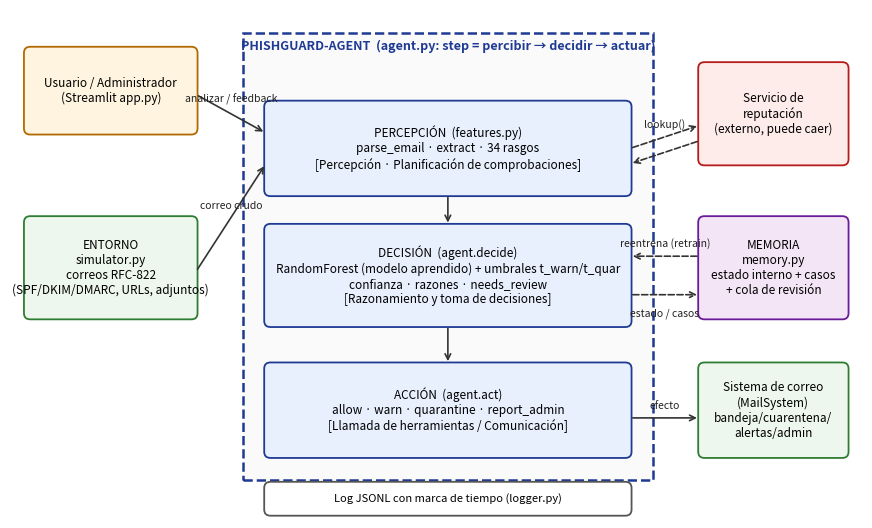
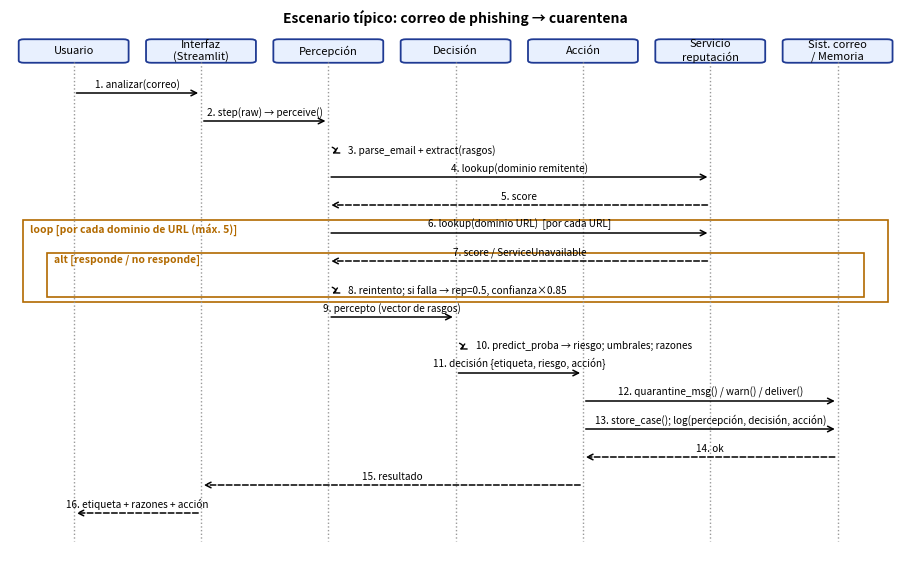
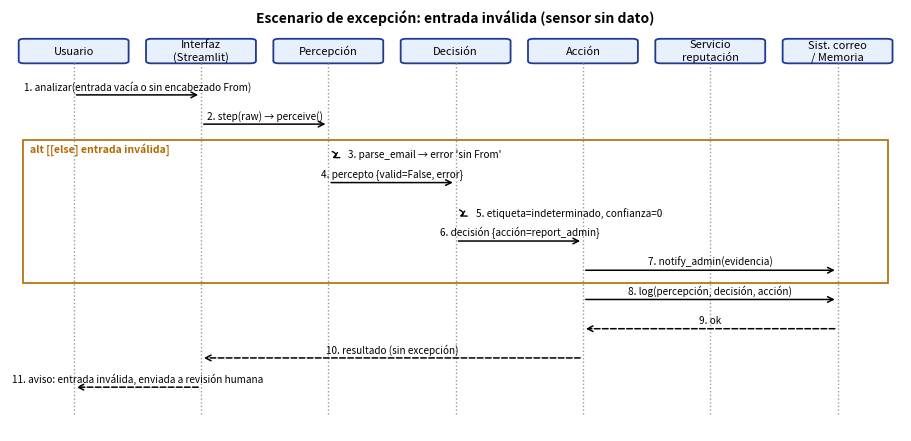

Python code for these plots, in order:
import matplotlib; matplotlib.use("Agg")
import matplotlib.pyplot as plt
from matplotlib.patches import FancyBboxPatch, Rectangle

def box(ax, x, y, w, h, text, fc="#E8F0FE", ec="#1F3A93", fs=8.5, bold=False):
    ax.add_patch(FancyBboxPatch((x, y), w, h, boxstyle="round,pad=0.02,rounding_size=0.08", fc=fc, ec=ec, lw=1.3))
    ax.text(x + w / 2, y + h / 2, text, ha="center", va="center", fontsize=fs, weight="bold" if bold else "normal", wrap=True)

def arrow(ax, p, q, text="", dashed=False, fs=7.5, off=(0, 0.12)):
    ax.annotate("", xy=q, xytext=p, arrowprops=dict(arrowstyle="->", lw=1.2, color="#333", ls="--" if dashed else "-"))
    if text: ax.text((p[0] + q[0]) / 2 + off[0], (p[1] + q[1]) / 2 + off[1], text, fontsize=fs, ha="center", color="#222")

# ---------- ARQUITECTURA ----------
fig, ax = plt.subplots(figsize=(11, 6.6)); ax.set_xlim(0, 11); ax.set_ylim(0, 6.6); ax.axis("off")
box(ax, 0.2, 5.0, 2.2, 1.1, "Usuario / Administrador\n(Streamlit app.py)", "#FFF4E0", "#B26A00")
box(ax, 0.2, 2.6, 2.2, 1.3, "ENTORNO\nsimulator.py\ncorreos RFC-822\n(SPF/DKIM/DMARC, URLs, adjuntos)", "#EEF7EE", "#2E7D32")
ax.add_patch(Rectangle((3.0, 0.5), 5.3, 5.8, fc="#FAFAFA", ec="#1F3A93", lw=1.8, ls="--"))
ax.text(5.65, 6.08, "PHISHGUARD-AGENT  (agent.py: step = percibir → decidir → actuar)", ha="center", fontsize=9, weight="bold", color="#1F3A93")
box(ax, 3.3, 4.2, 4.7, 1.2, "PERCEPCIÓN  (features.py)\nparse_email · extract · 34 rasgos\n[Percepción · Planificación de comprobaciones]", bold=False)
box(ax, 3.3, 2.5, 4.7, 1.3, "DECISIÓN  (agent.decide)\nRandomForest (modelo aprendido) + umbrales t_warn/t_quar\nconfianza · razones · needs_review\n[Razonamiento y toma de decisiones]")
box(ax, 3.3, 0.8, 4.7, 1.2, "ACCIÓN  (agent.act)\nallow · warn · quarantine · report_admin\n[Llamada de herramientas / Comunicación]")
box(ax, 8.9, 4.6, 1.9, 1.3, "Servicio de\nreputación\n(externo, puede caer)", "#FDECEA", "#B71C1C")
box(ax, 8.9, 2.6, 1.9, 1.3, "MEMORIA\nmemory.py\nestado interno + casos\n+ cola de revisión", "#F3E5F5", "#6A1B9A")
box(ax, 8.9, 0.8, 1.9, 1.2, "Sistema de correo\n(MailSystem)\nbandeja/cuarentena/\nalertas/admin", "#EEF7EE", "#2E7D32")
box(ax, 3.3, 0.05, 4.7, 0.4, "Log JSONL con marca de tiempo (logger.py)", "#FFFFFF", "#555", fs=8)
arrow(ax, (2.4, 3.2), (3.3, 4.6), "correo crudo")
arrow(ax, (2.4, 5.5), (3.3, 5.0), "analizar / feedback", off=(0, 0.15))
arrow(ax, (5.65, 4.2), (5.65, 3.8)); arrow(ax, (5.65, 2.5), (5.65, 2.0))
arrow(ax, (8.0, 4.8), (8.9, 5.1), "lookup()", dashed=True); arrow(ax, (8.9, 4.9), (8.0, 4.6), "", dashed=True)
arrow(ax, (8.0, 2.9), (8.9, 2.9), "estado / casos", dashed=True, off=(0,-0.28)); arrow(ax, (8.0, 1.3), (8.9, 1.3), "efecto")
arrow(ax, (8.9, 3.4), (8.0, 3.4), "reentrena (retrain)", dashed=True, off=(0, 0.12))
plt.savefig("arquitectura.png", dpi=170, bbox_inches="tight"); plt.close()

# ---------- SECUENCIA ----------
def seq(title, parts, msgs, frags, fname, H):
    n = len(parts); fig, ax = plt.subplots(figsize=(11.5, H)); ax.set_xlim(0, n * 1.9); ax.set_ylim(-len(msgs) - 1.5, 1.2); ax.axis("off")
    xs = {p: 0.95 + i * 1.9 for i, p in enumerate(parts)}
    for p, x in xs.items():
        box(ax, x - 0.8, 0.1, 1.6, 0.8, p, "#E8F0FE", "#1F3A93", fs=8)
        ax.plot([x, x], [0.1, -len(msgs) - 1], color="#999", lw=1, ls=":")
    ax.set_title(title, fontsize=10, weight="bold")
    for kind, label, a, b, ins in frags:
        top = -a + 0.45 - ins * 0.15; bot = -b - 0.45 + ins * 0.15; x0 = 0.2 + ins * 0.35
        ax.add_patch(Rectangle((x0, bot), n * 1.9 - 0.4 - 2 * ins * 0.35, top - bot, fc="none", ec="#B26A00", lw=1.2))
        ax.text(x0 + 0.1, top - 0.08, f"{kind} [{label}]", fontsize=7.5, color="#B26A00", va="top", weight="bold")
    for i, (a, b, t, ret) in enumerate(msgs, 1):
        y = -i
        if a == b:
            ax.annotate("", xy=(xs[a] + 0.02, y - 0.2), xytext=(xs[a] + 0.02, y + 0.1), arrowprops=dict(arrowstyle="->", connectionstyle="arc3,rad=-1.4", lw=1))
            ax.text(xs[a] + 0.3, y - 0.05, f"{i}. {t}", fontsize=7.2, va="center")
        else:
            ax.annotate("", xy=(xs[b], y), xytext=(xs[a], y), arrowprops=dict(arrowstyle="->" if not ret else "->", lw=1.1, ls="--" if ret else "-"))
            ax.text((xs[a] + xs[b]) / 2, y + 0.1, f"{i}. {t}", fontsize=7.2, ha="center", va="bottom")
    plt.savefig(fname, dpi=170, bbox_inches="tight"); plt.close()

P = ["Usuario", "Interfaz\n(Streamlit)", "Percepción", "Decisión", "Acción", "Servicio\nreputación", "Sist. correo\n/ Memoria"]
U, I, PE, D, A, R, S = P
m1 = [(U, I, "analizar(correo)", 0), (I, PE, "step(raw) → perceive()", 0), (PE, PE, "parse_email + extract(rasgos)", 0),
      (PE, R, "lookup(dominio remitente)", 0), (R, PE, "score", 1), (PE, R, "lookup(dominio URL)  [por cada URL]", 0), (R, PE, "score / ServiceUnavailable", 1),
      (PE, PE, "reintento; si falla → rep=0.5, confianza×0.85", 0),
      (PE, D, "percepto (vector de rasgos)", 0), (D, D, "predict_proba → riesgo; umbrales; razones", 0),
      (D, A, "decisión {etiqueta, riesgo, acción}", 0), (A, S, "quarantine_msg() / warn() / deliver()", 0),
      (A, S, "store_case(); log(percepción, decisión, acción)", 0), (S, A, "ok", 1), (A, I, "resultado", 1), (I, U, "etiqueta + razones + acción", 1)]
seq("Escenario típico: correo de phishing → cuarentena", P, m1,
    [("loop", "por cada dominio de URL (máx. 5)", 6, 8, 0), ("alt", "responde / no responde", 7, 8, 1)], "secuencia_tipica.png", 6.8)
m2 = [(U, I, "analizar(entrada vacía o sin encabezado From)", 0), (I, PE, "step(raw) → perceive()", 0), (PE, PE, "parse_email → error 'sin From'", 0),
      (PE, D, "percepto {valid=False, error}", 0), (D, D, "etiqueta=indeterminado, confianza=0", 0),
      (D, A, "decisión {acción=report_admin}", 0), (A, S, "notify_admin(evidencia)", 0), (A, S, "log(percepción, decisión, acción)", 0),
      (S, A, "ok", 1), (A, I, "resultado (sin excepción)", 1), (I, U, "aviso: entrada inválida, enviada a revisión humana", 1)]
seq("Escenario de excepción: entrada inválida (sensor sin dato)", P, m2, [("alt", "[else] entrada inválida", 3, 7, 0)], "secuencia_excepcion.png", 5.2)
